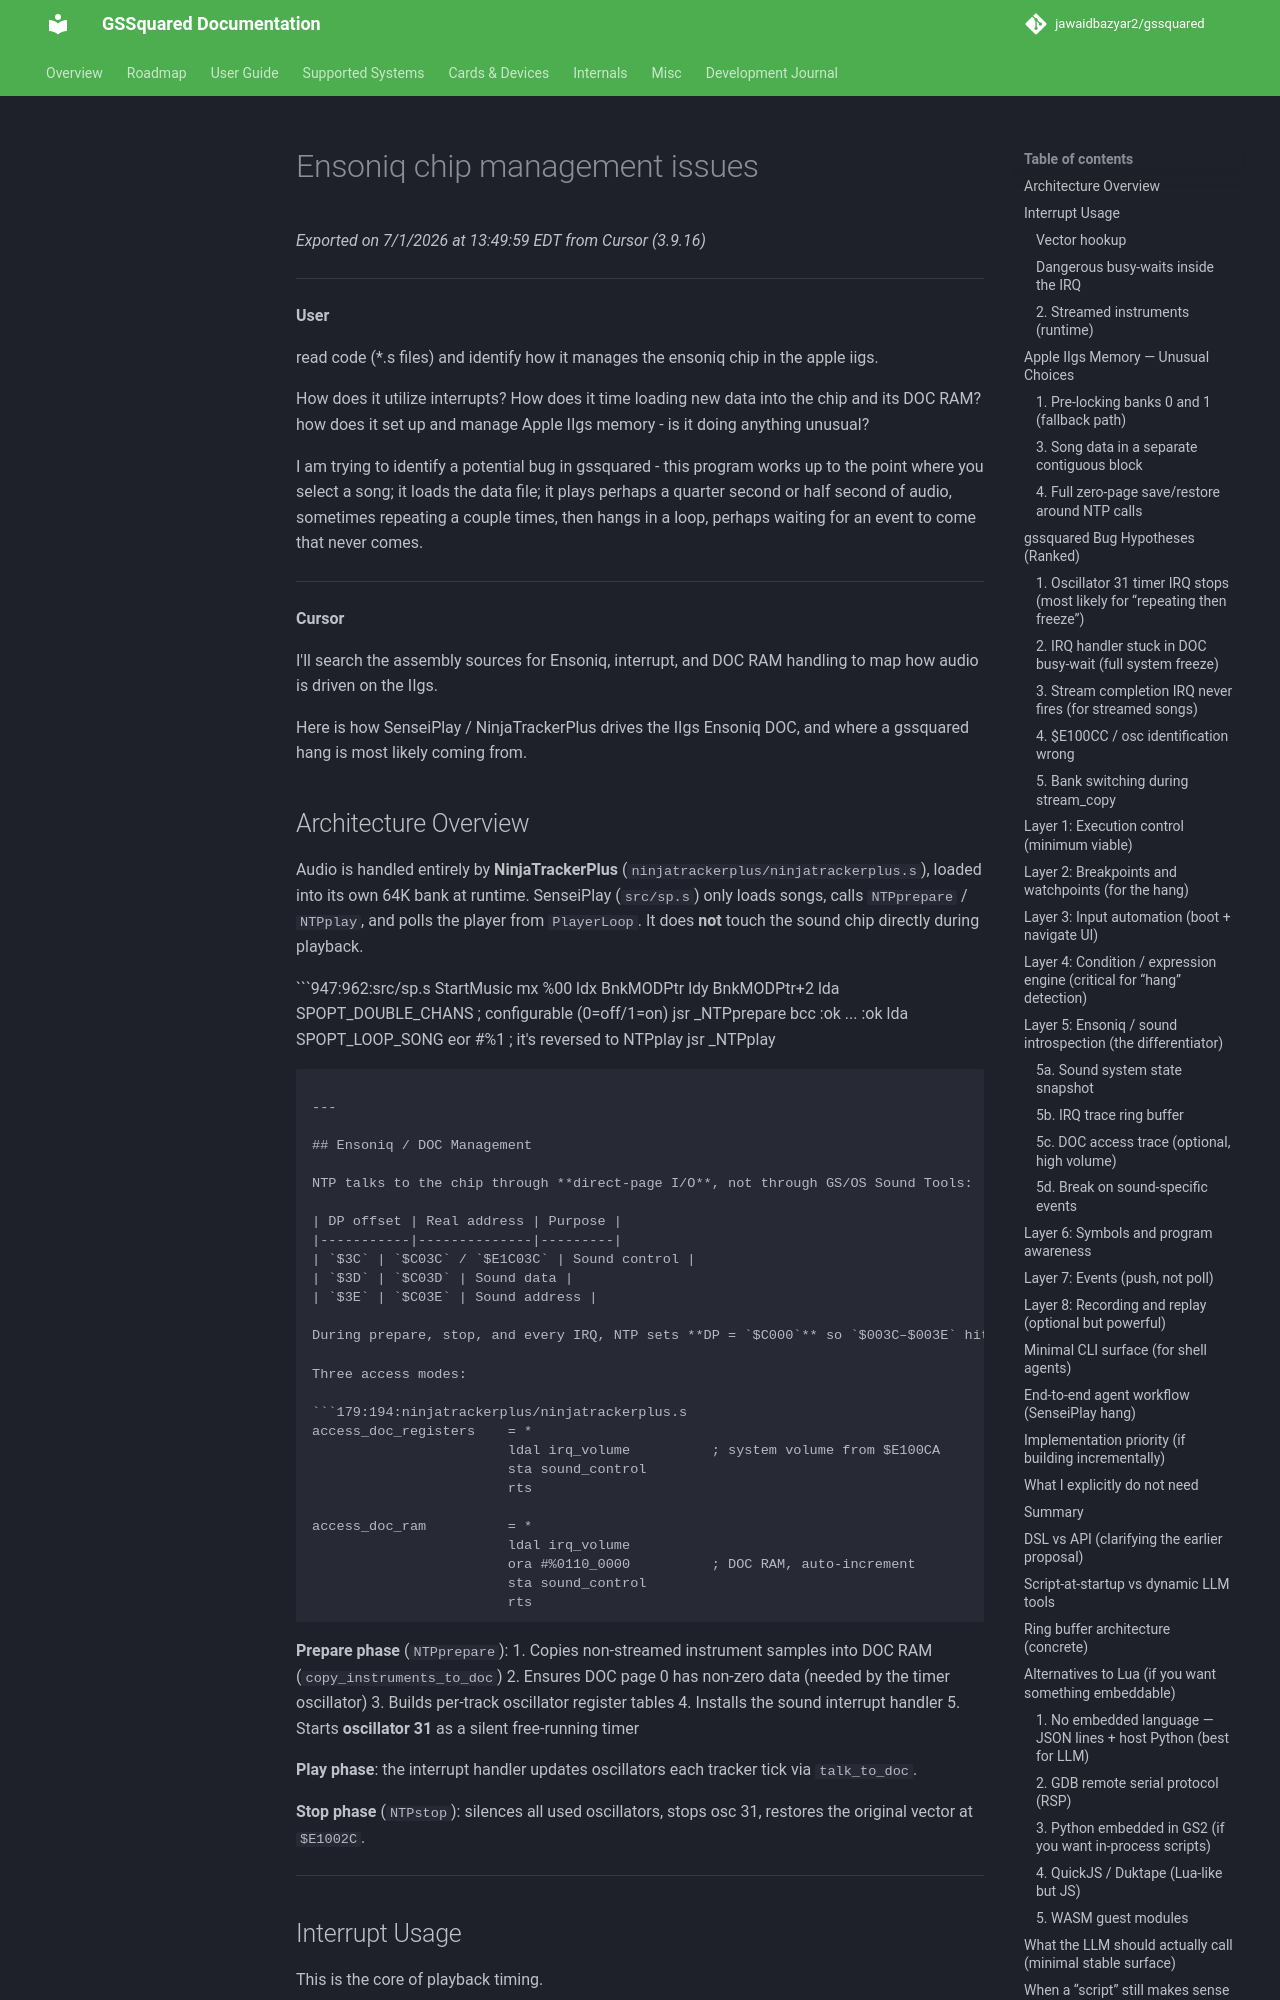

repository: jawaidbazyar2/gssquared · page: cursor_ensoniq_chip_management_issues/index.html · generator: mkdocs

# Ensoniq chip management issues
_Exported on 7/1/2026 at 13:49:59 EDT from Cursor (3.9.16)_

---

**User**

read code (*.s files) and identify how it manages the ensoniq chip in the apple iigs.

How does it utilize interrupts?
How does it time loading new data into the chip and its DOC RAM?
how does it set up and manage Apple IIgs memory - is it doing anything unusual?

I am trying to identify a potential bug in gssquared - this program works up to the point where you select a song; it loads the data file; it plays perhaps a quarter second or half second of audio, sometimes repeating a couple times, then hangs in a loop, perhaps waiting for an event to come that never comes.

---

**Cursor**

I'll search the assembly sources for Ensoniq, interrupt, and DOC RAM handling to map how audio is driven on the IIgs.


Here is how SenseiPlay / NinjaTrackerPlus drives the IIgs Ensoniq DOC, and where a gssquared hang is most likely coming from.

## Architecture Overview

Audio is handled entirely by **NinjaTrackerPlus** (`ninjatrackerplus/ninjatrackerplus.s`), loaded into its own 64K bank at runtime. SenseiPlay (`src/sp.s`) only loads songs, calls `NTPprepare` / `NTPplay`, and polls the player from `PlayerLoop`. It does **not** touch the sound chip directly during playback.

```947:962:src/sp.s
StartMusic      mx    %00
                ldx   BnkMODPtr
                ldy   BnkMODPtr+2
                lda   SPOPT_DOUBLE_CHANS    ; configurable (0=off/1=on)
                jsr   _NTPprepare
                bcc   :ok
                ...
:ok             lda   SPOPT_LOOP_SONG
                eor   #%1                   ; it's reversed to NTPplay
                jsr   _NTPplay
```

---

## Ensoniq / DOC Management

NTP talks to the chip through **direct-page I/O**, not through GS/OS Sound Tools:

| DP offset | Real address | Purpose |
|-----------|--------------|---------|
| `$3C` | `$C03C` / `$E1C03C` | Sound control |
| `$3D` | `$C03D` | Sound data |
| `$3E` | `$C03E` | Sound address |

During prepare, stop, and every IRQ, NTP sets **DP = `$C000`** so `$003C–$003E` hit the classic Ensoniq ports.

Three access modes:

```179:194:ninjatrackerplus/ninjatrackerplus.s
access_doc_registers    = *
                        ldal irq_volume          ; system volume from $E100CA
                        sta sound_control
                        rts

access_doc_ram          = *
                        ldal irq_volume
                        ora #%0110_0000          ; DOC RAM, auto-increment
                        sta sound_control
                        rts
```

**Prepare phase** (`NTPprepare`):
1. Copies non-streamed instrument samples into DOC RAM (`copy_instruments_to_doc`)
2. Ensures DOC page 0 has non-zero data (needed by the timer oscillator)
3. Builds per-track oscillator register tables
4. Installs the sound interrupt handler
5. Starts **oscillator 31** as a silent free-running timer

**Play phase**: the interrupt handler updates oscillators each tracker tick via `talk_to_doc`.

**Stop phase** (`NTPstop`): silences all used oscillators, stops osc 31, restores the original vector at `$E1002C`.

---
